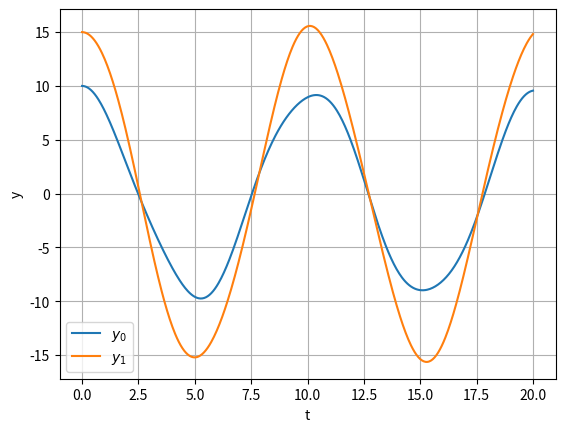

Source code (Python):
#!/usr/bin/env python3
# -*- coding: utf-8 -*-
"""
Created on Fri Feb 20 14:45:31 2026

@author: jkluge
"""

import scipy.integrate as integrate
import numpy as np
import matplotlib.pyplot as plt


def f(t, y):
    # y[0]' = y[1]
    # y[1]' = y[0]'' = -2*y[0] + y[2]
    # y[2]' = y[3]
    # y[3]' = y[4] = y[0]-y[2]
    return [y[1], -2*y[0] + y[2], y[3],  y[0]-y[2]]


sol = integrate.solve_ivp(
    f, [0, 20], [10, 0, 15, 0], t_eval=np.linspace(0, 20, 500))

fig, ax = plt.subplots()
ax.plot(sol.t, sol.y[0], label="$y_0$")
ax.plot(sol.t, sol.y[2], label="$y_1$")
ax.set_xlabel("t")
ax.set_ylabel("y")
ax.legend()
ax.grid()

plt.savefig("plot_a2.eps")
